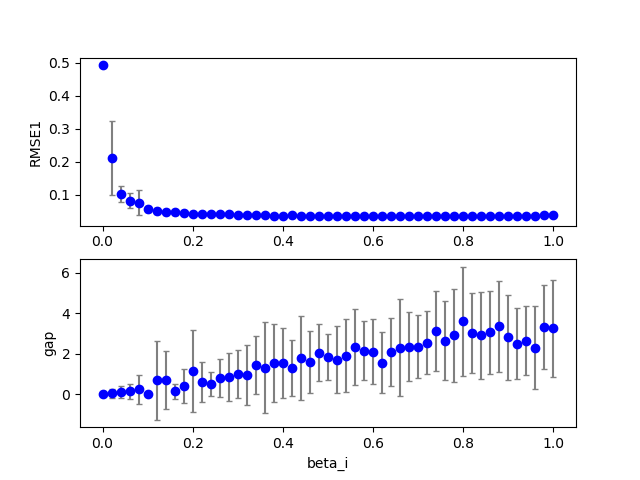

Data behind this chart, as committed beside it:
1, 0, 27, 200, 100, 0.670000, 0.490000, 0.000000, 1.500000, 0.000000, 0.000000, 0.540000, 0.100000, 0.100000, 1.000000, 0.100000, 0.049916, 0.000000, 1.000000
1, 0, 18, 200, 100, 0.67, 0.49, 0.000000, 1.5, 0.000000, 0.000000, 0.36, 0.1, 0.1, 1, 0.1, 0.03125, 0.000000, 2
1, 0, 3, 200, 100, 0.67, 0.49, 0.000000, 1.5, 0.000000, 0.000000, 0.06, 0.1, 0.1, 1, 0.1, 0.09763, 0.000000, 0.000000
1, 0, 20, 200, 100, 0.67, 0.49, 0.000000, 1.5, 0.000000, 0.000000, 0.4, 0.1, 0.1, 1, 0.1, 0.03487, 0.000000, 0.000000
1, 0, 47, 200, 100, 0.67, 0.49, 0.000000, 1.5, 0.000000, 0.000000, 0.94, 0.1, 0.1, 1, 0.1, 0.03325, 0.000000, 3
1, 0, 6, 200, 100, 0.67, 0.49, 0.000000, 1.5, 0.000000, 0.000000, 0.12, 0.1, 0.1, 1, 0.1, 0.04242, 0.000000, 0.000000
1, 0, 35, 200, 100, 0.67, 0.49, 0.000000, 1.5, 0.000000, 0.000000, 0.7, 0.1, 0.1, 1, 0.1, 0.03019, 0.000000, 5
1, 0, 37, 200, 100, 0.67, 0.49, 0.000000, 1.5, 0.000000, 0.000000, 0.74, 0.1, 0.1, 1, 0.1, 0.03014, 0.000000, 4
1, 0, 39, 200, 100, 0.67, 0.49, 0.000000, 1.5, 0.000000, 0.000000, 0.78, 0.1, 0.1, 1, 0.1, 0.03065, 0.000000, 6
1, 0, 24, 200, 100, 0.67, 0.49, 0.000000, 1.5, 0.000000, 0.000000, 0.48, 0.1, 0.1, 1, 0.1, 0.03617, 0.000000, 2
1, 0, 10, 200, 100, 0.67, 0.49, 0.000000, 1.5, 0.000000, 0.000000, 0.2, 0.1, 0.1, 1, 0.1, 0.04447, 0.000000, 0.000000
1, 0, 9, 200, 100, 0.67, 0.49, 0.000000, 1.5, 0.000000, 0.000000, 0.18, 0.1, 0.1, 1, 0.1, 0.04292, 0.000000, 0.000000
1, 0, 41, 200, 100, 0.67, 0.49, 0.000000, 1.5, 0.000000, 0.000000, 0.82, 0.1, 0.1, 1, 0.1, 0.03127, 0.000000, 7
1, 0, 1, 200, 100, 0.67, 0.49, 0.000000, 1.5, 0.000000, 0.000000, 0.02, 0.1, 0.1, 1, 0.1, 0.2162, 0.000000, 0.000000
1, 0, 36, 200, 100, 0.67, 0.49, 0.000000, 1.5, 0.000000, 0.000000, 0.72, 0.1, 0.1, 1, 0.1, 0.0296, 0.000000, 2
1, 0, 16, 200, 100, 0.67, 0.49, 0.000000, 1.5, 0.000000, 0.000000, 0.32, 0.1, 0.1, 1, 0.1, 0.03143, 0.000000, 0.000000
1, 0, 31, 200, 100, 0.67, 0.49, 0.000000, 1.5, 0.000000, 0.000000, 0.62, 0.1, 0.1, 1, 0.1, 0.03436, 0.000000, 2
1, 0, 22, 200, 100, 0.67, 0.49, 0.000000, 1.5, 0.000000, 0.000000, 0.44, 0.1, 0.1, 1, 0.1, 0.03093, 0.000000, 2
1, 0, 19, 200, 100, 0.67, 0.49, 0.000000, 1.5, 0.000000, 0.000000, 0.38, 0.1, 0.1, 1, 0.1, 0.03282, 0.000000, 3
1, 0, 28, 200, 100, 0.67, 0.49, 0.000000, 1.5, 0.000000, 0.000000, 0.56, 0.1, 0.1, 1, 0.1, 0.03362, 0.000000, 5
1, 0, 11, 200, 100, 0.67, 0.49, 0.000000, 1.5, 0.000000, 0.000000, 0.22, 0.1, 0.1, 1, 0.1, 0.03791, 0.000000, 0.000000
1, 0, 4, 200, 100, 0.67, 0.49, 0.000000, 1.5, 0.000000, 0.000000, 0.08, 0.1, 0.1, 1, 0.1, 0.06174, 0.000000, 0.000000
1, 0, 14, 200, 100, 0.67, 0.49, 0.000000, 1.5, 0.000000, 0.000000, 0.28, 0.1, 0.1, 1, 0.1, 0.03313, 0.000000, 3
1, 0, 2, 200, 100, 0.67, 0.49, 0.000000, 1.5, 0.000000, 0.000000, 0.04, 0.1, 0.1, 1, 0.1, 0.1017, 0.000000, 0.000000
1, 0, 0, 200, 100, 0.67, 0.49, 0.000000, 1.5, 0.000000, 0.000000, 0.000000, 0.1, 0.1, 1, 0.1, 0.4919, 0.000000, 0.000000
1, 0, 17, 200, 100, 0.67, 0.49, 0.000000, 1.5, 0.000000, 0.000000, 0.34, 0.1, 0.1, 1, 0.1, 0.03412, 0.000000, 0.000000
1, 0, 32, 200, 100, 0.67, 0.49, 0.000000, 1.5, 0.000000, 0.000000, 0.64, 0.1, 0.1, 1, 0.1, 0.032, 0.000000, 2
1, 0, 46, 200, 100, 0.67, 0.49, 0.000000, 1.5, 0.000000, 0.000000, 0.92, 0.1, 0.1, 1, 0.1, 0.03423, 0.000000, 4
1, 0, 23, 200, 100, 0.67, 0.49, 0.000000, 1.5, 0.000000, 0.000000, 0.46, 0.1, 0.1, 1, 0.1, 0.03108, 0.000000, 2
1, 0, 45, 200, 100, 0.67, 0.49, 0.000000, 1.5, 0.000000, 0.000000, 0.9, 0.1, 0.1, 1, 0.1, 0.03204, 0.000000, 2
1, 0, 12, 200, 100, 0.67, 0.49, 0.000000, 1.5, 0.000000, 0.000000, 0.24, 0.1, 0.1, 1, 0.1, 0.03592, 0.000000, 1
1, 0, 33, 200, 100, 0.67, 0.49, 0.000000, 1.5, 0.000000, 0.000000, 0.66, 0.1, 0.1, 1, 0.1, 0.03134, 0.000000, 3
1, 0, 13, 200, 100, 0.67, 0.49, 0.000000, 1.5, 0.000000, 0.000000, 0.26, 0.1, 0.1, 1, 0.1, 0.03831, 0.000000, 2
1, 0, 34, 200, 100, 0.67, 0.49, 0.000000, 1.5, 0.000000, 0.000000, 0.68, 0.1, 0.1, 1, 0.1, 0.03331, 0.000000, 2
1, 0, 38, 200, 100, 0.67, 0.49, 0.000000, 1.5, 0.000000, 0.000000, 0.76, 0.1, 0.1, 1, 0.1, 0.02844, 0.000000, 4
1, 0, 5, 200, 100, 0.67, 0.49, 0.000000, 1.5, 0.000000, 0.000000, 0.1, 0.1, 0.1, 1, 0.1, 0.0615, 0.000000, 0.000000
1, 0, 44, 200, 100, 0.67, 0.49, 0.000000, 1.5, 0.000000, 0.000000, 0.88, 0.1, 0.1, 1, 0.1, 0.03768, 0.000000, 4
1, 0, 42, 200, 100, 0.67, 0.49, 0.000000, 1.5, 0.000000, 0.000000, 0.84, 0.1, 0.1, 1, 0.1, 0.03021, 0.000000, 4
1, 0, 29, 200, 100, 0.67, 0.49, 0.000000, 1.5, 0.000000, 0.000000, 0.58, 0.1, 0.1, 1, 0.1, 0.03531, 0.000000, 3
1, 0, 15, 200, 100, 0.67, 0.49, 0.000000, 1.5, 0.000000, 0.000000, 0.3, 0.1, 0.1, 1, 0.1, 0.03132, 0.000000, 2
1, 0, 25, 200, 100, 0.67, 0.49, 0.000000, 1.5, 0.000000, 0.000000, 0.5, 0.1, 0.1, 1, 0.1, 0.03497, 0.000000, 2
1, 0, 7, 200, 100, 0.67, 0.49, 0.000000, 1.5, 0.000000, 0.000000, 0.14, 0.1, 0.1, 1, 0.1, 0.04496, 0.000000, 4
1, 0, 43, 200, 100, 0.67, 0.49, 0.000000, 1.5, 0.000000, 0.000000, 0.86, 0.1, 0.1, 1, 0.1, 0.03118, 0.000000, 6
1, 0, 8, 200, 100, 0.67, 0.49, 0.000000, 1.5, 0.000000, 0.000000, 0.16, 0.1, 0.1, 1, 0.1, 0.04129, 0.000000, 0.000000
1, 0, 30, 200, 100, 0.67, 0.49, 0.000000, 1.5, 0.000000, 0.000000, 0.6, 0.1, 0.1, 1, 0.1, 0.03465, 0.000000, 4
1, 0, 40, 200, 100, 0.67, 0.49, 0.000000, 1.5, 0.000000, 0.000000, 0.8, 0.1, 0.1, 1, 0.1, 0.03029, 0.000000, 5
1, 0, 26, 200, 100, 0.67, 0.49, 0.000000, 1.5, 0.000000, 0.000000, 0.52, 0.1, 0.1, 1, 0.1, 0.03604, 0.000000, 1
1, 0, 21, 200, 100, 0.67, 0.49, 0.000000, 1.5, 0.000000, 0.000000, 0.42, 0.1, 0.1, 1, 0.1, 0.02957, 0.000000, 0.000000
1, 1, 2, 200, 100, 0.67, 0.49, 0.000000, 1.5, 0.000000, 0.000000, 0.04, 0.1, 0.1, 1, 0.1, 0.08005, 0.000000, 1
1, 0, 50, 200, 100, 0.67, 0.49, 0.000000, 1.5, 0.000000, 0.000000, 1, 0.1, 0.1, 1, 0.1, 0.0354, 0.000000, 1
1, 0, 48, 200, 100, 0.67, 0.49, 0.000000, 1.5, 0.000000, 0.000000, 0.96, 0.1, 0.1, 1, 0.1, 0.03979, 0.000000, 1
1, 1, 10, 200, 100, 0.67, 0.49, 0.000000, 1.5, 0.000000, 0.000000, 0.2, 0.1, 0.1, 1, 0.1, 0.04774, 0.000000, 6
1, 1, 8, 200, 100, 0.67, 0.49, 0.000000, 1.5, 0.000000, 0.000000, 0.16, 0.1, 0.1, 1, 0.1, 0.04284, 0.000000, 0.000000
1, 1, 7, 200, 100, 0.67, 0.49, 0.000000, 1.5, 0.000000, 0.000000, 0.14, 0.1, 0.1, 1, 0.1, 0.0577, 0.000000, 0.000000
1, 1, 5, 200, 100, 0.67, 0.49, 0.000000, 1.5, 0.000000, 0.000000, 0.1, 0.1, 0.1, 1, 0.1, 0.05803, 0.000000, 0.000000
1, 1, 0, 200, 100, 0.67, 0.49, 0.000000, 1.5, 0.000000, 0.000000, 0.000000, 0.1, 0.1, 1, 0.1, 0.4919, 0.000000, 0.000000
1, 1, 12, 200, 100, 0.67, 0.49, 0.000000, 1.5, 0.000000, 0.000000, 0.24, 0.1, 0.1, 1, 0.1, 0.04147, 0.000000, 1
1, 0, 49, 200, 100, 0.67, 0.49, 0.000000, 1.5, 0.000000, 0.000000, 0.98, 0.1, 0.1, 1, 0.1, 0.03263, 0.000000, 7
1, 1, 9, 200, 100, 0.67, 0.49, 0.000000, 1.5, 0.000000, 0.000000, 0.18, 0.1, 0.1, 1, 0.1, 0.04063, 0.000000, 0.000000
1, 1, 4, 200, 100, 0.67, 0.49, 0.000000, 1.5, 0.000000, 0.000000, 0.08, 0.1, 0.1, 1, 0.1, 0.06008, 0.000000, 0.000000
1, 1, 11, 200, 100, 0.67, 0.49, 0.000000, 1.5, 0.000000, 0.000000, 0.22, 0.1, 0.1, 1, 0.1, 0.03859, 0.000000, 1
... 959 more rows
